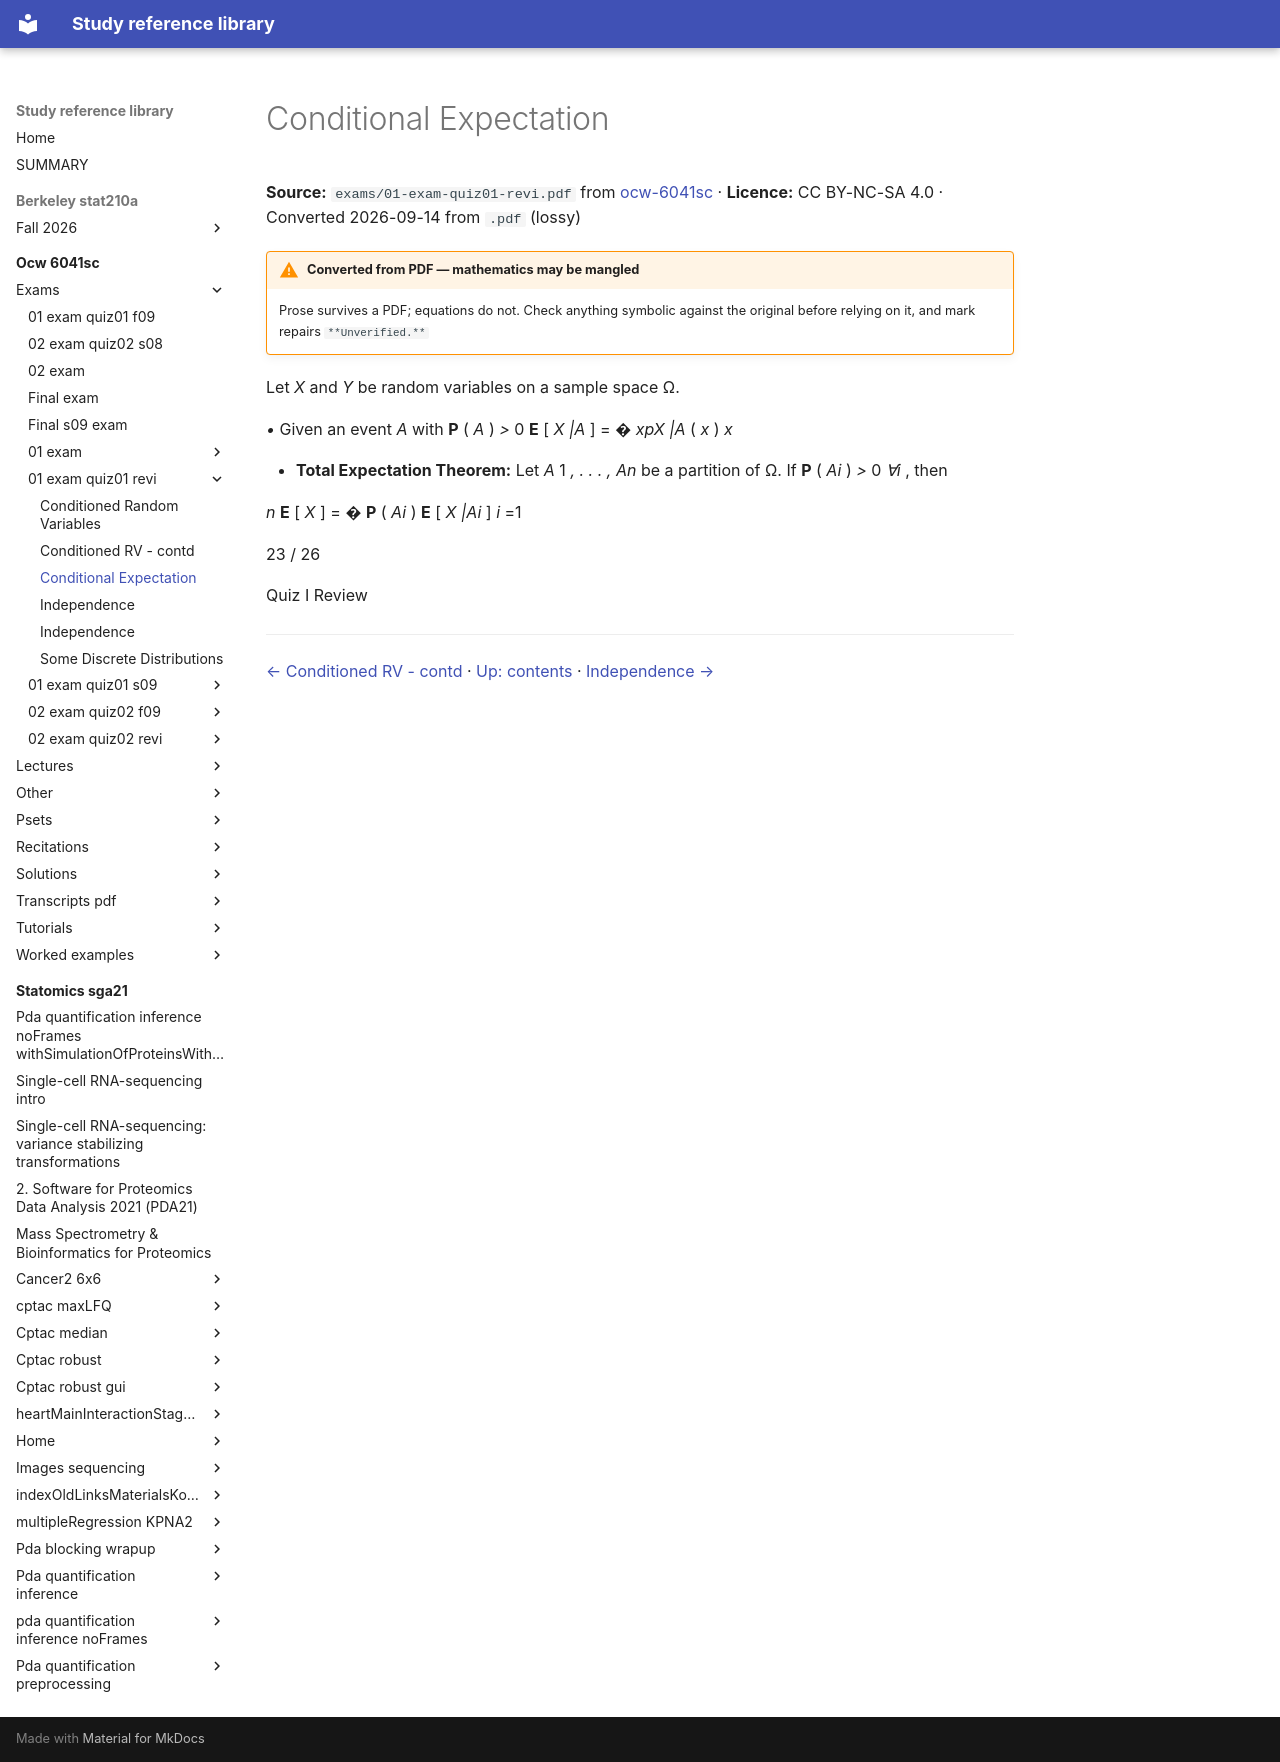

repository: Claptar/knowledge-base-library · page: ocw-6041sc/exams/01-exam-quiz01-revi/21-conditional-expectation/index.html · generator: mkdocs

---
title: Conditional Expectation
source: https://ocw.mit.edu/courses/6-041sc-probabilistic-systems-analysis-and-applied-probability-fall-2013/
source_file: sources/ocw-6041sc/exams/01-exam-quiz01-revi.pdf
licence: CC BY-NC-SA 4.0
route: pdf
fidelity: lossy
converted: '2026-09-14'
---

# Conditional Expectation

**Source:** `exams/01-exam-quiz01-revi.pdf` from [ocw-6041sc](https://ocw.mit.edu/courses/6-041sc-probabilistic-systems-analysis-and-applied-probability-fall-2013/) · **Licence:** CC BY-NC-SA 4.0 · Converted 2026-09-14 from `.pdf` (lossy)

!!! warning "Converted from PDF — mathematics may be mangled"
    Prose survives a PDF; equations do not. Check anything symbolic against the
    original before relying on it, and mark repairs `**Unverified.**`

Let _X_ and _Y_ be random variables on a sample space Ω.

_•_ Given an event _A_ with **P** ( _A_ ) _>_ 0 **E** [ _X |A_ ] = � _xpX |A_ ( _x_ ) _x_


- **Total Expectation Theorem:** Let _A_ 1 _, . . . , An_ be a partition of Ω. If **P** ( _Ai_ ) _>_ 0 _∀i_ , then

_n_ **E** [ _X_ ] = � **P** ( _Ai_ ) **E** [ _X |Ai_ ] _i_ =1

23 / 26

Quiz I Review

---

[← Conditioned RV - contd](20-conditioned-rv---contd.md) · [Up: contents](index.md) · [Independence →](22-independence.md)
